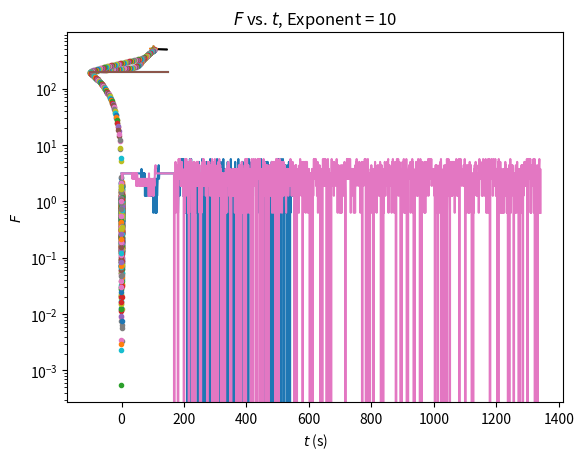

Generate this figure with matplotlib:
# -*- coding: utf-8 -*-
"""
Created on Mon Jun 13 16:26:21 2022

[redacted]

Last Revised: 6/16/22.
"""

# Code daeobsangle.  This code generates a stochastic optimization solution for a particular initial condition and penalty function that includes an obstacle.  It uses the generic theta format.

# Import the pacakges we need.
import numpy as np
import matplotlib.pyplot as plt
# This library gives trig functions.
import math

    
# Just like in Pascal, functions have to be defined ahead of any script.  So we just define a main function which is the script, and call it at the end.

def main():

# Variables:
    # flag: variable selecting cost function to use
# pfac: performance factor
# v0: initial velocity of robot
# v0max: maximum CARTESIAN COORDINATE of initial velocity
    # vmax: maximum velocity of robot
# x0: initial position of robot
# x0max: maximum CARTESIAN COORDINATE of initial condition

    # maximum CARTESIAN COORDINATE of initial condition
    x0max = 1000
    # maximum CARTESIAN COORDINATE of initial velocity
    v0max = 4
    # Maximum velocity of robot (m/s)
    vmax = 4.0
    
    # For testing purposes, seed the random number generator so we always get the same things:
        
    # np.random.seed(0)
    
    # # Create a random vector with two positions with magnitude less than x0max.
    # x0 = np.random.uniform(-x0max,x0max, 2)
    # # Create a random vector with two positions with velocity less than v0max.
    # v0 = np.random.uniform(-v0max,v0max, 2)
    # if np.linalg.norm(v0) > vmax:
    #     v0 = v0/np.linalg.norm(v0) * vmax
    
    # For now, choose a specific value of x0 beyond the barrier.
    x0 = np.array([100,500])
    v0 = np.array([2.34036646,-0.21327138])
    
    for flag in [2,10]:
    # Recall that this does 0,1,2, so we have to add 1
        pfac = plotgen(x0,v0,flag)
        print("exponent=%d, p=%.2f" % (flag,pfac))


def plotgen(x0,v0,expval):
# This function generates a plot for a particular choice of flag

# Input variables:
    # flag: variable specifying cost function
    # v0: initial velocity
    # x0: initial position

# Output variable:
    # titer: number of iterations

# Internal variables:
    # bestfiter: best value of f in an iteration
    # besti: best value of i in an iteration
    # bestlist: list of lambdas chosen
    # bestv: best value of v in an iteration
    # bestx: best value of x in an iteration
    # dt: time step
    # exitflag: this stays at 0 if the code terminates without switching to convergence mode (hasn't been happening)
    # f: value of cost function
    # ftol: best value of f to date
# lam_list: list of lambda values to test
# lamgrid: number of lambda points to test
# numplot: looping variable for simulation
# numic: number of simulations to do
# step_n_list: list of iterations for each lambda
# to_plot: logical variable for if we are producing plots
    # vmax: maximum velocity of robot
# x0max: maximum CARTESIAN COORDINATE of initial condition
# xz: stored value of x0

# How many lambdas to test.
    lamgrid = 10
# This generates the range of lambdas.  Here the first argument is the starting value, the third argument is the step, and the second argument is the "stopping" value, which is NOT included in the range.  So this is [0.1,...,0.9].
    lam_list = np.arange(0,2*math.pi,math.pi/5)
# This tells us whether to plot the solutions or not.
    to_plot = True
    # to_plot = False
    
    # Define time step.
    dt = 0.1
    # maximum CARTESIAN COORDINATE of initial condition
    x0max = 1000
    # Maximum velocity of robot (m/s)
    vmax = 4.0

    # Number of steps to run simulation
    n_steps = 10
    
    xz = x0
    
    #Create a list where we will store the best lambda for each t*.
    bestlist = list()

    # plot the start
    if to_plot:
        plt.plot(x0[0], x0[1], '*')
        plt.plot(0,0,'k*')
        # Plot the initial velocity.  Has to be larger because of the scale.
        plt.arrow(x0[0], x0[1], 20*v0[0], 20*v0[1])

    # Set maximum tolerance
    ftol = 2*x0max
    
    # Initialize iteration count
    titer = 0
    # Initialize exitflag variable
    exitflag = 0
    
    # Do this loop until you get to the origin.
    while ftol>0:
    # Now test each lambda.  Here lam_list is already a range, so the for loop will do each version.
        
        # Reset the best fit for this interval of time.
        bestfiter = 2*x0max
        for lam in lam_list:
        
            f,x,v,i = seestep(x0,v0,lam,vmax,dt,expval,n_steps)
                        
            # If f in this iteration is better than the best in the interval:
            if f<bestfiter:
                bestfiter = f
                bestlam = lam
                bestx = x
                bestv = v
                besti = i
        
        # Add the best value of lambda.  Also add the number of iterations.
        bestlist.append(bestlam)
        titer = titer + besti

        
        ftol = bestfiter
        print(ftol,bestx)
        
        #Then reset our "initial" condition to the best x, v
        x0 = bestx
        v0 = bestv
        
        # If we are plotting, go ahead and add the point now.
        
        if to_plot:
            plt.plot(bestx[0], bestx[1], '.')

    # Convert our list of iterates into the performance factor
    titer = dt * titer * vmax/(np.linalg.norm(xz))
    # Convert iterates to time steps
    times = np.array(range(len(bestlist)))*dt*n_steps
       
    if to_plot:
        # make the origin star on top
        plt.plot(0,0,'k*')
        # Add the barrier lines.
        plt.plot([-100,150],[200,200])
        
        # Give the iterate plot a title and labels.  Note that the variables have to be contained in parentheses because we have more than one.
        plt.title("Path with Barrier, p=%.2f, Exponent = %d" % (titer,expval))
        plt.xlabel('$x$')
        plt.ylabel('$y$')
        
        # IMPORTANT: In order for the plot to display when you are also saving it, the commands must be in this order:
        plt.savefig('bara%d.pdf' % expval)
        plt.show()
        
        # Start the alignment figure
        plt.semilogy(times,bestlist)
        plt.xlabel('$t$ (s)')
        plt.ylabel('$F$')
        plt.title("$F$ vs. $t$, Exponent = %d" % expval)
        plt.savefig('fbara%d.pdf' % expval)
        plt.show()
        
    return titer

def seestep(x0,v0,lam,vmax,dt,expval,n_steps):
# This function returns the penalty function and the corresponding x and v for a given value of lambda and 10 time steps.

# Called by: main
# Calls: advance, penalty.

# Input variables:
    # dt: time step
    # expval: value of exponent
    # lam: value of lambda
    # n_steps: number of steps to run code
    # vmax: maximum velocity of robot
    # v0: initial velocity of robot
    # x0: initial position of robot


# Internal variables:
    # a: acceleration vector
    # amax: maximum acceleration of robot
    # epsilon: target radius
    # i: step variable
    # lam_list: list of lambda values to test
    # num: looping variabe for simulation
    # rstop: tolerance for radius
    # v: velocity vector of robot

    # vstop: tolerance for velocity
    # x: position vector of robot


    # Maximum acceleration of robot (m/s^2)
    amax = 2.0
    #target radius
    rstop = 1
    #target velocity
    vstop = 0.01

    x = x0
    v = v0
    
    # Keep track of iterations.
    i = 1
    
    #Loop over every time step.  If we haven't done the maximum number of steps (i<nsteps, so that's with an AND), then we continue as long as one of the stopping conditions isn't satisfied (r>rs OR v>vs).
    while(((np.linalg.norm(x) > rstop) or (np.linalg.norm(v) > vstop)) and i<n_steps):
        #update v
        
        x,v,a = advance(x,v,lam,amax,vmax,dt)
        
        i = i + 1
    
    # Compute the penalty
    f = penalty(x,np.linalg.norm(v),rstop,expval)
    
    # If we have converged because we have reached the stopping condition, set f to 0:
    if ((np.linalg.norm(x) < rstop) and (np.linalg.norm(v) < vstop)):
        f = 0
    
    return f,x,v,i

def penalty(x,vel,rstop,expval):
# This code computes the local penalty.

# Called by: seestep.
# Calls: none.

# Input variables:
    # expval: exponent
    # rstop: stopping radius
    # vel: speed
    # x: position
    
# Internal variables
    # r: radius
    
# Output variable:
    # f: penalty function
    
# Here the penalty function includes the individual x and y.  Recall that the indices have to be shifted.
    r = np.linalg.norm(x)
    f = r + (max(0,x[0]+100)/abs(x[1]-200))**expval
    if (r<rstop):
        f = vel
    
    return f

def advance(x,v,lam,amax,vmax,dt):
# This function determines the new values of x and v given the previous values.  It just does one time step.

# Called by: niter
# Calls: none.

# Input variables:
    # amax: maximum acceleration
    # dt: time step
    # lam: lambda
    # v: velocity at previous time step
    # vmax: maximum speed
    # x: position at previous time step
    
# Internal variables:
    # a: acceleration vector
    
    # We introduce a kludge.  If x and v are parallel,
# Calculate the new acceleration direction, given the value of lambda.
    # a = ((1-lam)*v+lam*x)
    # # Next we track how aligned x and v are
    # alval = abs(np.dot(x,v)/np.linalg.norm(x)/np.linalg.norm(v))
    # # If this is near 1, then we introduce an orthogonal complement:
    # if (alval>0.9):
    #     wvec = np.array([-v[1],v[0]])
    #     a = ((1-lam)*wvec+lam*x)
        
    # Calculate the new acceleration direction, given the value of lambda.
    ivec = np.array([1,0])
    xhat = x/np.linalg.norm(x)
    theta = math.acos(np.dot(ivec,xhat))
    a = np.array([math.cos(lam+theta),math.sin(lam+theta)])*amax
    # if tt==1:
    #     print("a=",a, end=",")
# # Then set its magnitude to amax.  Note there is no deceleration radius anymore.
#     a = -a/np.linalg.norm(a) * amax
    # if np.linalg.norm(x) < vmax**2/2/amax:
    #     a=-a
    # if tt==1:
    #     print("norma=",a)
    #     print("xold=",x,", vold=",v)
    # IMPORTANT: It is possible that this will have to be adjusted so that it sets to a smaller value at the end, when x is near 0 and v is near 0 so it doesn't oscillate.
    
    
    #update v
    v = v + a * dt
    # If the speed is greater than vmax, renormalize
    if np.linalg.norm(v) > vmax:
        v = vmax*v/np.linalg.norm(v)
    
    #take a step in space
    x = x + v * dt
    
    return x,v,a

# Execute the code.
main()